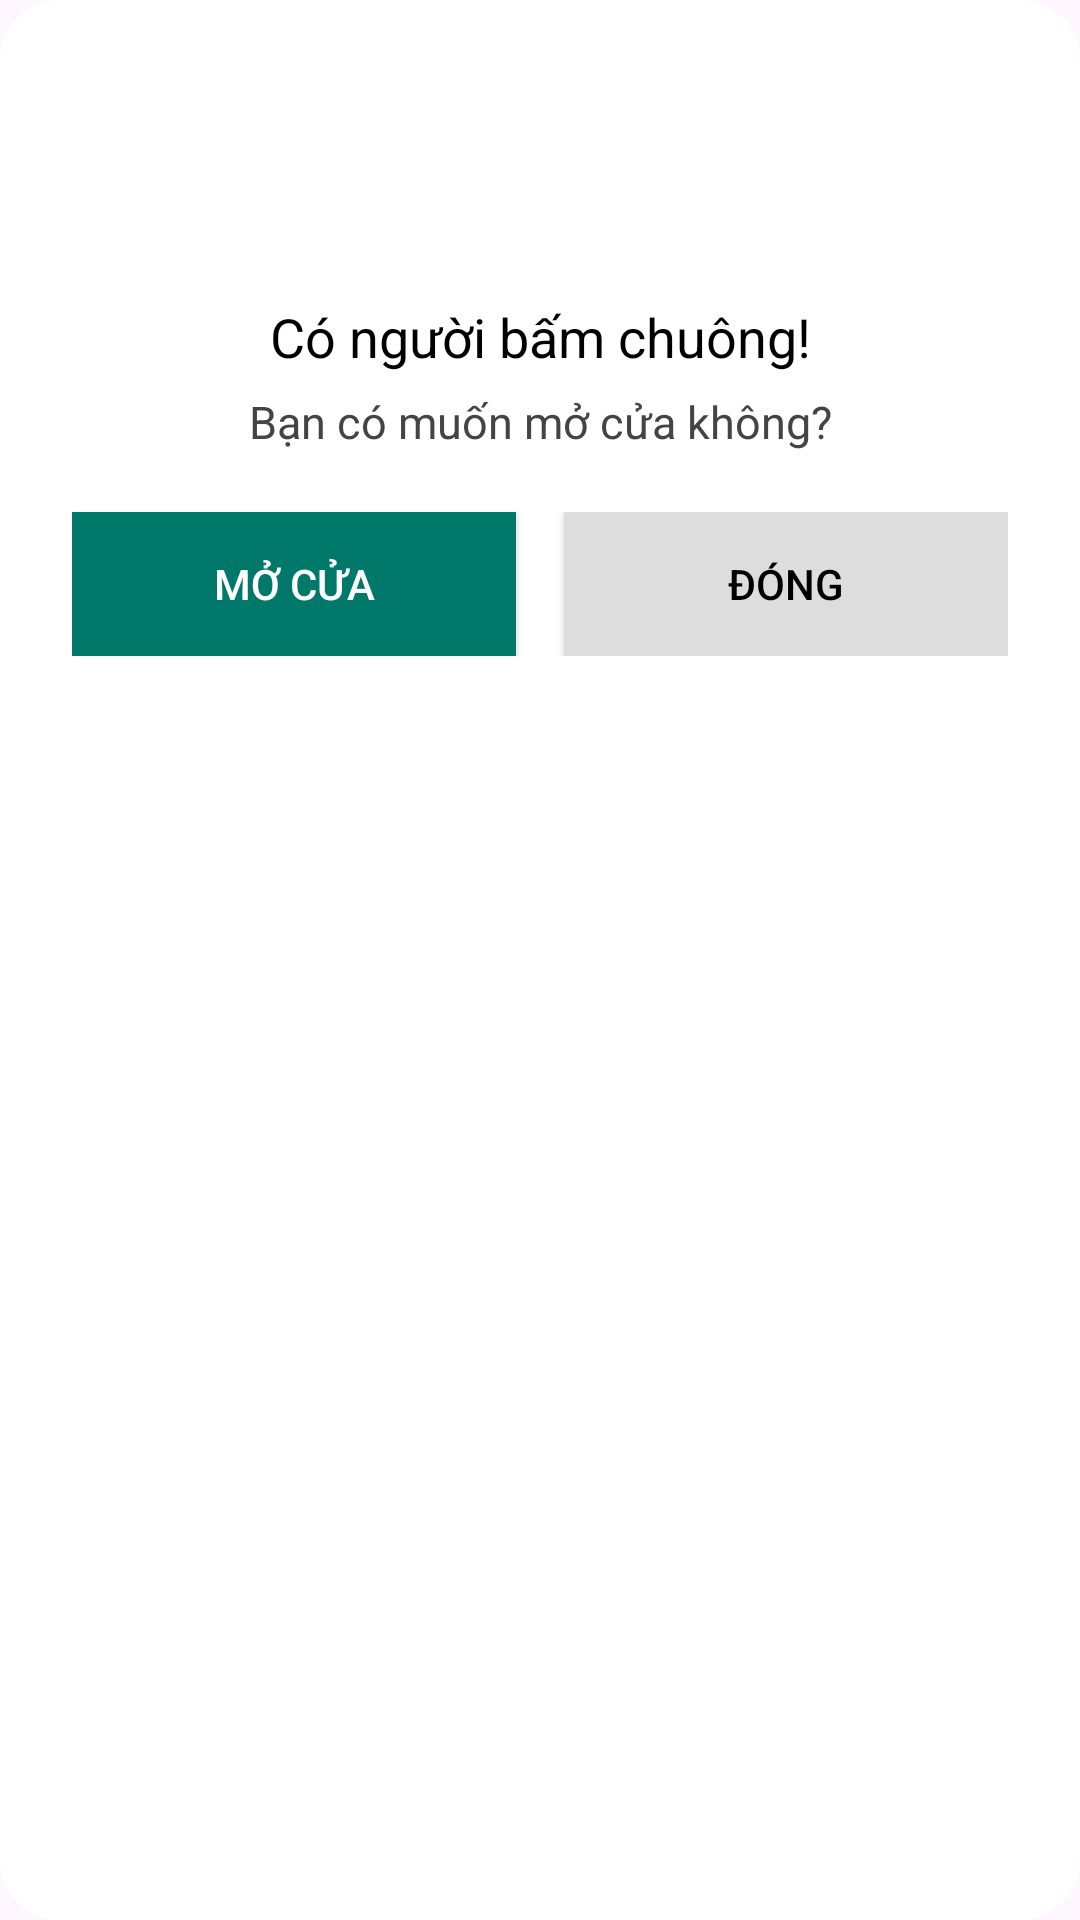

Produce the Android XML layout that renders to this screen, including the resource entries it uses.
<!-- AndroidManifest.xml: application theme Theme.Material3.DayNight.NoActionBar -->
<!-- res/layout/popup_doorbell.xml -->
<?xml version="1.0" encoding="utf-8"?>
<LinearLayout xmlns:android="http://schemas.android.com/apk/res/android"
    android:orientation="vertical"
    android:padding="24dp"
    android:background="@drawable/popup_bg"
    android:layout_width="match_parent"
    android:layout_height="wrap_content">

    <ImageView
        android:src="@drawable/ic_doorbell"
        android:layout_width="60dp"
        android:layout_height="60dp"
        android:layout_gravity="center"/>

    <TextView
        android:text="Có người bấm chuông!"
        android:textSize="18sp"
        android:textColor="#000000"
        android:layout_marginTop="16dp"
        android:layout_gravity="center"
        android:gravity="center"
        android:layout_width="match_parent"
        android:layout_height="wrap_content"/>

    <TextView
        android:text="Bạn có muốn mở cửa không?"
        android:textSize="15sp"
        android:textColor="#444444"
        android:layout_marginTop="6dp"
        android:gravity="center"
        android:layout_width="match_parent"
        android:layout_height="wrap_content"/>

    <LinearLayout
        android:orientation="horizontal"
        android:gravity="center"
        android:layout_marginTop="20dp"
        android:layout_width="match_parent"
        android:layout_height="wrap_content">

        <Button
            android:id="@+id/btnOpenDoor"
            android:text="MỞ CỬA"
            android:background="@color/teal_700"
            android:textColor="@color/white"
            android:layout_weight="1"
            android:layout_marginEnd="8dp"
            android:layout_width="0dp"
            android:layout_height="48dp"/>

        <Button
            android:id="@+id/btnClosePopup"
            android:text="Đóng"
            android:background="#DDDDDD"
            android:textColor="#000000"
            android:layout_weight="1"
            android:layout_marginStart="8dp"
            android:layout_width="0dp"
            android:layout_height="48dp"/>
    </LinearLayout>

</LinearLayout>
<!-- resources referenced by this layout -->
<resources>
  <color name="teal_700">#00796B</color>
  <color name="white">#FFFFFFFF</color>
  <!-- drawable popup_bg (drawable) -->
  <shape xmlns:android="http://schemas.android.com/apk/res/android"
      android:shape="rectangle">
      <solid android:color="@color/white"/>
      <corners android:radius="20dp"/>
      <padding android:left="16dp" android:top="16dp"
          android:right="16dp" android:bottom="16dp"/>
  </shape>
</resources>
